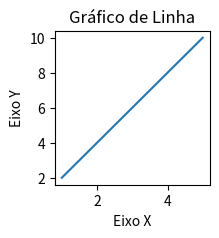

This chart was generated by the following Python code:
import matplotlib.pyplot as plt

# Dados
x = [1, 2, 3, 4, 5]
y = [2, 4, 6, 8, 10]

# Plotando gráfico de linha
plt.figure(figsize=(2, 2))
plt.plot(x, y)
plt.xlabel('Eixo X')
plt.ylabel('Eixo Y')
plt.title('Gráfico de Linha')
plt.show()
